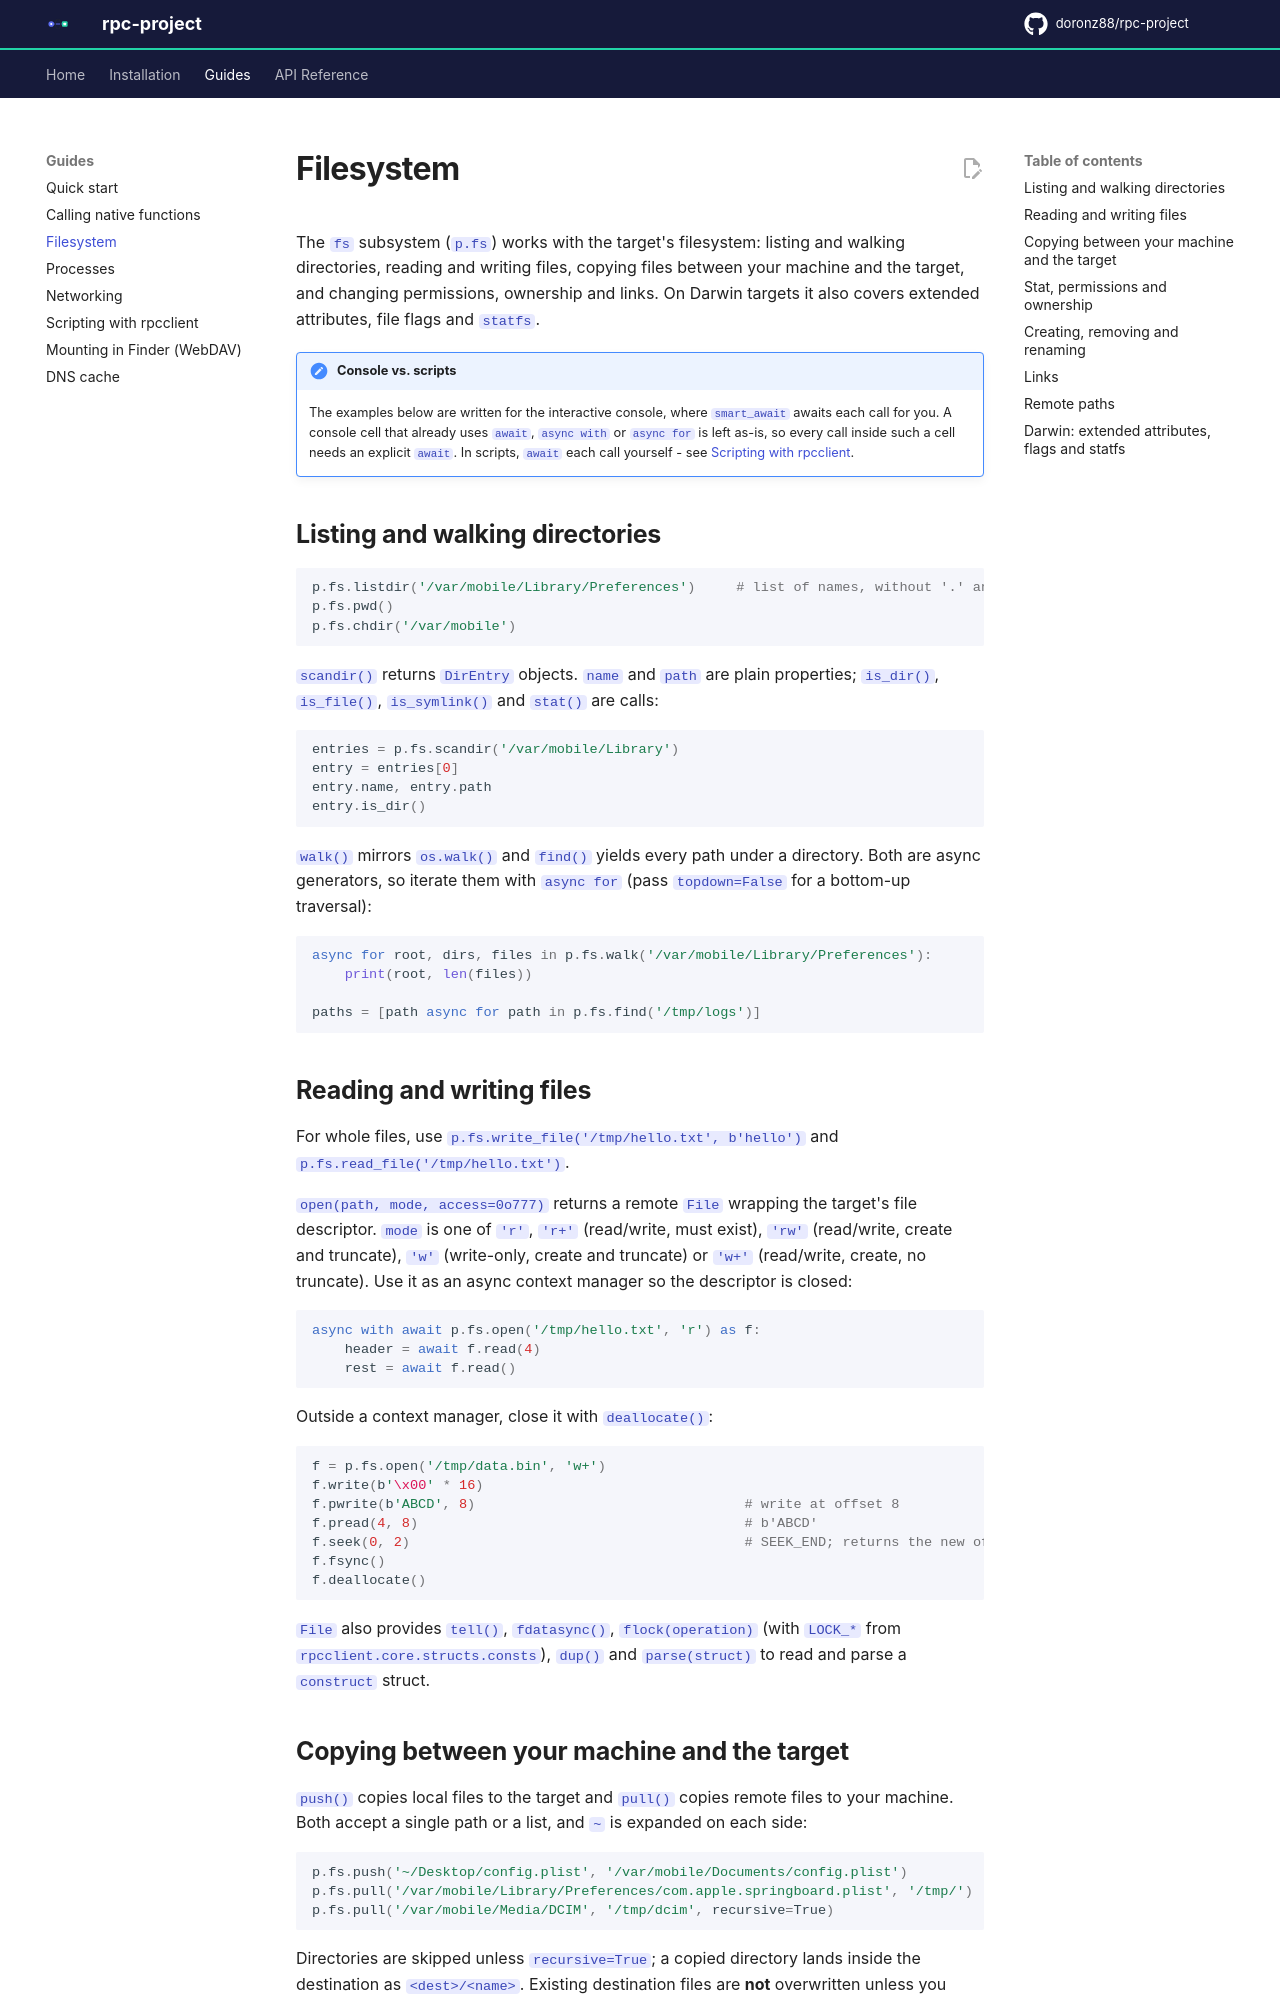

repository: doronz88/rpc-project · page: 8.5/guides/filesystem/index.html · generator: mkdocs

# Filesystem

The `fs` subsystem (`p.fs`) works with the target's filesystem: listing and walking directories,
reading and writing files, copying files between your machine and the target, and changing
permissions, ownership and links. On Darwin targets it also covers extended attributes, file flags
and `statfs`.

!!! note "Console vs. scripts"
    The examples below are written for the interactive console, where `smart_await` awaits each
    call for you. A console cell that already uses `await`, `async with` or `async for` is left
    as-is, so every call inside such a cell needs an explicit `await`. In scripts, `await` each
    call yourself - see [Scripting with rpcclient](scripting.md).

## Listing and walking directories

```python
p.fs.listdir('/var/mobile/Library/Preferences')     # list of names, without '.' and '..'
p.fs.pwd()
p.fs.chdir('/var/mobile')
```

`scandir()` returns `DirEntry` objects. `name` and `path` are plain properties; `is_dir()`,
`is_file()`, `is_symlink()` and `stat()` are calls:

```python
entries = p.fs.scandir('/var/mobile/Library')
entry = entries[0]
entry.name, entry.path
entry.is_dir()
```

`walk()` mirrors `os.walk()` and `find()` yields every path under a directory. Both are async
generators, so iterate them with `async for` (pass `topdown=False` for a bottom-up traversal):

```python
async for root, dirs, files in p.fs.walk('/var/mobile/Library/Preferences'):
    print(root, len(files))

paths = [path async for path in p.fs.find('/tmp/logs')]
```

## Reading and writing files

For whole files, use `p.fs.write_file('/tmp/hello.txt', b'hello')` and `p.fs.read_file('/tmp/hello.txt')`.

`open(path, mode, access=0o777)` returns a remote `File` wrapping the target's file descriptor.
`mode` is one of `'r'`, `'r+'` (read/write, must exist), `'rw'` (read/write, create and truncate),
`'w'` (write-only, create and truncate) or `'w+'` (read/write, create, no truncate). Use it as an
async context manager so the descriptor is closed:

```python
async with await p.fs.open('/tmp/hello.txt', 'r') as f:
    header = await f.read(4)
    rest = await f.read()
```

Outside a context manager, close it with `deallocate()`:

```python
f = p.fs.open('/tmp/data.bin', 'w+')
f.write(b'\x00' * 16)
f.pwrite(b'ABCD', 8)                                 # write at offset 8
f.pread(4, 8)                                        # b'ABCD'
f.seek(0, 2)                                         # SEEK_END; returns the new offset
f.fsync()
f.deallocate()
```

`File` also provides `tell()`, `fdatasync()`, `flock(operation)` (with `LOCK_*` from
`rpcclient.core.structs.consts`), `dup()` and `parse(struct)` to read and parse a `construct` struct.
